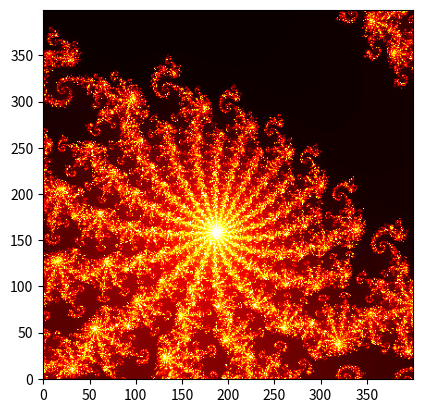

Here is the Python script that generated this plot:
%matplotlib inline
import matplotlib.pyplot as plt
import numpy as np

def plot(data, ndim, cmap):
    """Create a 2d graphics from a list of data points
    
       data: list of ndim² data between 0 and 1
       ndim: side length of grid
       cmap: matplotlib color map mapping interval from 0 to 1 to color
    
    """
    plt.imshow(np.array(data).reshape((ndim, ndim)),
               cmap=cmap, origin="lower")
    plt.show()

# Initialisation of variables
### BEGIN SOLUTION
xmin = -0.3
xmax = -0.1
ymin = 0.4
ymax = 0.6
ndim = 400
julia_c = -0.8+0.156j
threshold = 2
maxiter = 600
### END SOLUTION

# the following list will contain the data 
julia_data = []

### BEGIN SOLUTION
dx = (xmax-xmin)/(ndim-1)
dy = (ymax-ymin)/(ndim-1)
for ny in range(ndim):
    y = ymin+ny*dy
    for nx in range(ndim):
        x = xmin+nx*dx
        z = complex(x, y)
        niter = 0
        while niter < maxiter and abs(z) <= threshold:
            niter = niter+1
            z = z**2 + julia_c
        color = niter/maxiter
### END SOLUTION
# append new color value to list
        julia_data.append(color)
# create graphics
plot(julia_data, ndim, cmap='hot')